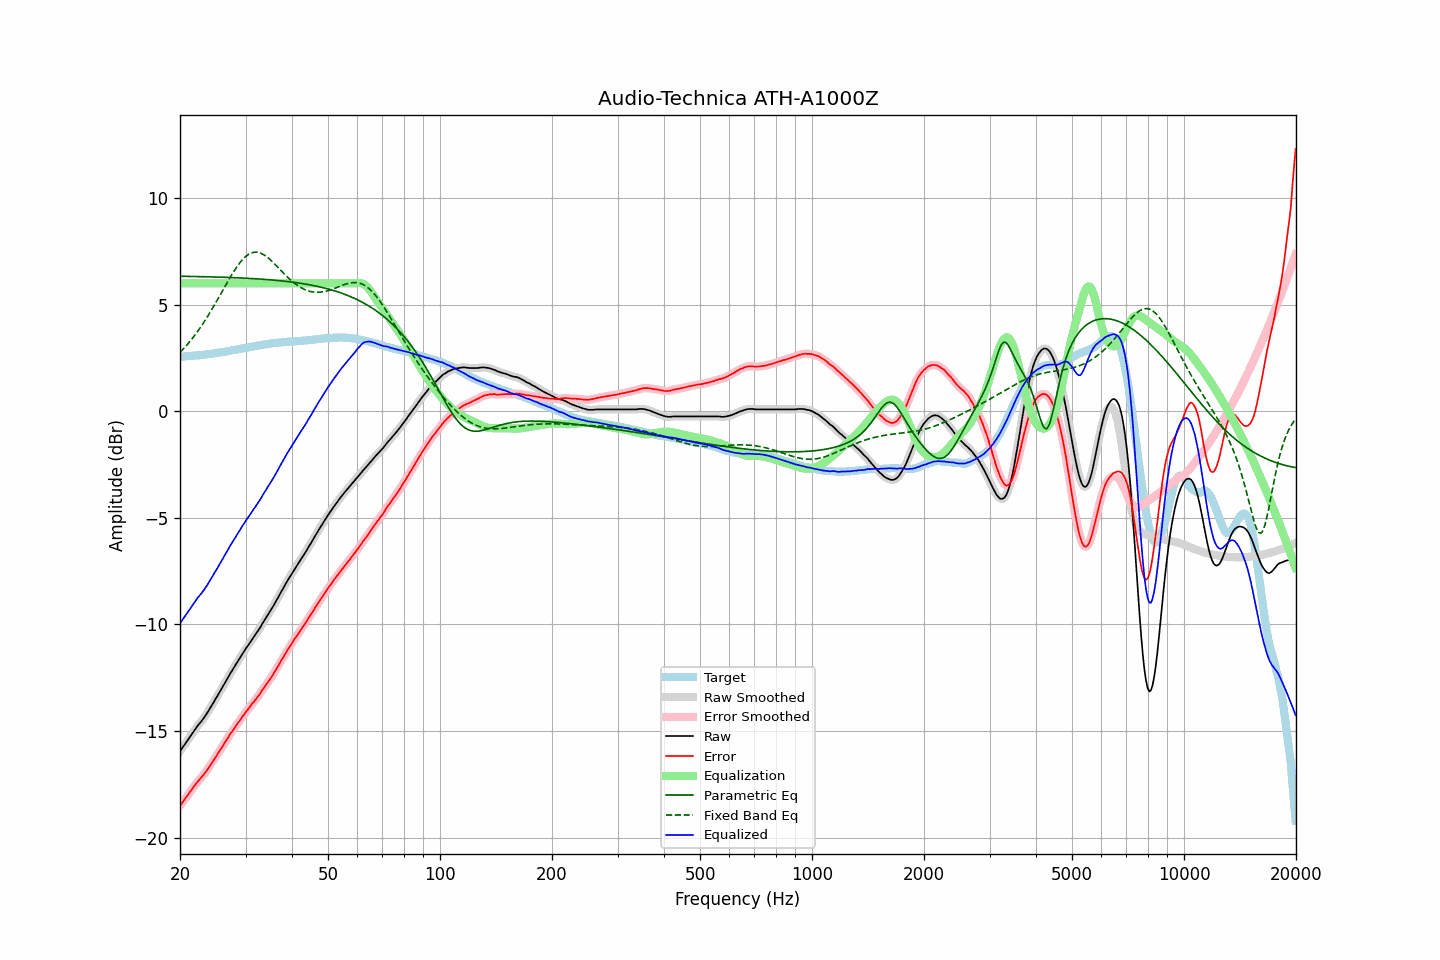

The table this chart was drawn from, first rows:
frequency, raw, error, smoothed, error_smoothed, equalization, parametric_eq, fixed_band_eq, equalized_raw, equalized_smoothed, target
20.00, -15.95, -18.51, -15.95, -18.51, 6.00, 6.33, 2.75, -9.95, -9.95, 2.56
20.20, -15.84, -18.40, -15.84, -18.41, 6.00, 6.33, 2.83, -9.84, -9.84, 2.56
20.40, -15.73, -18.30, -15.73, -18.30, 6.00, 6.33, 2.91, -9.73, -9.73, 2.57
20.61, -15.63, -18.20, -15.62, -18.20, 6.00, 6.33, 3.00, -9.63, -9.62, 2.58
20.81, -15.51, -18.09, -15.51, -18.09, 6.00, 6.33, 3.08, -9.51, -9.51, 2.58
21.02, -15.40, -17.99, -15.40, -17.99, 6.00, 6.33, 3.17, -9.40, -9.40, 2.59
21.23, -15.29, -17.88, -15.29, -17.88, 6.00, 6.32, 3.26, -9.29, -9.29, 2.59
21.44, -15.18, -17.78, -15.18, -17.78, 6.00, 6.32, 3.35, -9.18, -9.18, 2.60
21.66, -15.08, -17.68, -15.07, -17.67, 6.00, 6.32, 3.45, -9.08, -9.07, 2.60
21.87, -14.96, -17.57, -14.96, -17.57, 6.00, 6.32, 3.55, -8.96, -8.96, 2.60
22.09, -14.86, -17.48, -14.86, -17.47, 6.00, 6.32, 3.65, -8.86, -8.86, 2.61
22.31, -14.75, -17.38, -14.76, -17.38, 6.00, 6.32, 3.75, -8.75, -8.76, 2.62
22.54, -14.67, -17.29, -14.66, -17.29, 6.00, 6.32, 3.85, -8.67, -8.66, 2.62
22.76, -14.57, -17.21, -14.57, -17.20, 6.00, 6.31, 3.96, -8.57, -8.57, 2.63
22.99, -14.47, -17.12, -14.48, -17.12, 6.00, 6.31, 4.08, -8.47, -8.48, 2.64
23.22, -14.37, -17.03, -14.37, -17.02, 6.00, 6.31, 4.19, -8.37, -8.37, 2.65
23.45, -14.26, -16.92, -14.26, -16.92, 6.00, 6.31, 4.31, -8.26, -8.26, 2.66
23.69, -14.15, -16.82, -14.14, -16.82, 6.00, 6.31, 4.43, -8.15, -8.14, 2.67
23.92, -14.02, -16.70, -14.02, -16.70, 6.00, 6.30, 4.55, -8.02, -8.02, 2.68
24.16, -13.89, -16.58, -13.90, -16.59, 6.00, 6.30, 4.67, -7.89, -7.90, 2.69
24.40, -13.77, -16.47, -13.77, -16.47, 6.00, 6.30, 4.80, -7.77, -7.77, 2.70
24.65, -13.64, -16.36, -13.64, -16.36, 6.00, 6.30, 4.93, -7.64, -7.64, 2.72
24.89, -13.51, -16.24, -13.52, -16.24, 6.00, 6.30, 5.06, -7.51, -7.52, 2.73
25.14, -13.39, -16.13, -13.39, -16.13, 6.00, 6.29, 5.19, -7.39, -7.39, 2.74
25.39, -13.26, -16.01, -13.26, -16.01, 6.00, 6.29, 5.32, -7.26, -7.26, 2.75
25.65, -13.13, -15.89, -13.13, -15.89, 6.00, 6.29, 5.45, -7.13, -7.13, 2.76
25.91, -13.01, -15.78, -13.01, -15.78, 6.00, 6.29, 5.59, -7.01, -7.01, 2.78
26.16, -12.87, -15.66, -12.87, -15.66, 6.00, 6.28, 5.72, -6.87, -6.87, 2.79
26.43, -12.75, -15.54, -12.74, -15.54, 6.00, 6.28, 5.86, -6.75, -6.74, 2.79
26.69, -12.60, -15.41, -12.61, -15.41, 6.00, 6.28, 5.99, -6.60, -6.61, 2.80
26.96, -12.48, -15.30, -12.47, -15.29, 6.00, 6.28, 6.12, -6.48, -6.47, 2.82
27.23, -12.34, -15.17, -12.34, -15.17, 6.00, 6.27, 6.25, -6.34, -6.34, 2.83
27.50, -12.21, -15.07, -12.22, -15.06, 6.00, 6.27, 6.38, -6.21, -6.22, 2.85
27.77, -12.09, -14.95, -12.09, -14.95, 6.00, 6.27, 6.50, -6.09, -6.09, 2.86
28.05, -11.97, -14.85, -11.97, -14.85, 6.00, 6.26, 6.62, -5.97, -5.97, 2.88
28.33, -11.84, -14.73, -11.85, -14.74, 6.00, 6.26, 6.73, -5.84, -5.85, 2.89
28.62, -11.73, -14.63, -11.73, -14.63, 6.00, 6.26, 6.84, -5.73, -5.73, 2.91
28.90, -11.61, -14.53, -11.61, -14.52, 6.00, 6.25, 6.94, -5.61, -5.61, 2.92
29.19, -11.48, -14.42, -11.49, -14.42, 6.00, 6.25, 7.04, -5.48, -5.49, 2.94
29.48, -11.36, -14.31, -11.37, -14.31, 6.00, 6.25, 7.12, -5.36, -5.37, 2.94
29.78, -11.25, -14.22, -11.25, -14.21, 6.00, 6.24, 7.20, -5.25, -5.25, 2.96
30.08, -11.13, -14.10, -11.13, -14.11, 6.00, 6.24, 7.27, -5.13, -5.13, 2.97
30.38, -11.03, -14.02, -11.02, -14.01, 6.00, 6.24, 7.33, -5.03, -5.02, 2.99
30.68, -10.91, -13.91, -10.91, -13.91, 6.00, 6.23, 7.37, -4.91, -4.91, 3.00
30.99, -10.80, -13.81, -10.80, -13.82, 6.00, 6.23, 7.41, -4.80, -4.80, 3.02
31.30, -10.69, -13.71, -10.69, -13.72, 6.00, 6.22, 7.44, -4.69, -4.69, 3.03
31.61, -10.58, -13.63, -10.58, -13.62, 6.00, 6.22, 7.46, -4.58, -4.58, 3.05
31.93, -10.48, -13.53, -10.47, -13.53, 6.00, 6.21, 7.46, -4.48, -4.47, 3.05
32.24, -10.35, -13.42, -10.36, -13.43, 6.00, 6.21, 7.46, -4.35, -4.36, 3.07
32.57, -10.24, -13.33, -10.24, -13.33, 6.00, 6.20, 7.44, -4.24, -4.24, 3.08
32.89, -10.13, -13.23, -10.12, -13.22, 6.00, 6.20, 7.42, -4.13, -4.12, 3.10
33.22, -9.99, -13.10, -10.00, -13.11, 6.00, 6.19, 7.39, -3.99, -4.00, 3.11
33.55, -9.87, -13.00, -9.88, -13.00, 6.00, 6.19, 7.35, -3.87, -3.88, 3.13
33.89, -9.75, -12.89, -9.75, -12.89, 6.00, 6.18, 7.30, -3.75, -3.75, 3.13
34.23, -9.63, -12.79, -9.63, -12.78, 6.00, 6.18, 7.24, -3.63, -3.63, 3.15
34.57, -9.51, -12.67, -9.52, -12.67, 6.00, 6.17, 7.18, -3.51, -3.52, 3.16
34.92, -9.40, -12.56, -9.40, -12.57, 6.00, 6.16, 7.12, -3.40, -3.40, 3.17
35.27, -9.28, -12.46, -9.27, -12.45, 6.00, 6.16, 7.05, -3.28, -3.27, 3.18
35.62, -9.14, -12.34, -9.14, -12.34, 6.00, 6.15, 6.98, -3.14, -3.14, 3.19
35.97, -9.01, -12.21, -9.01, -12.21, 6.00, 6.14, 6.90, -3.01, -3.01, 3.20
... 635 more rows
